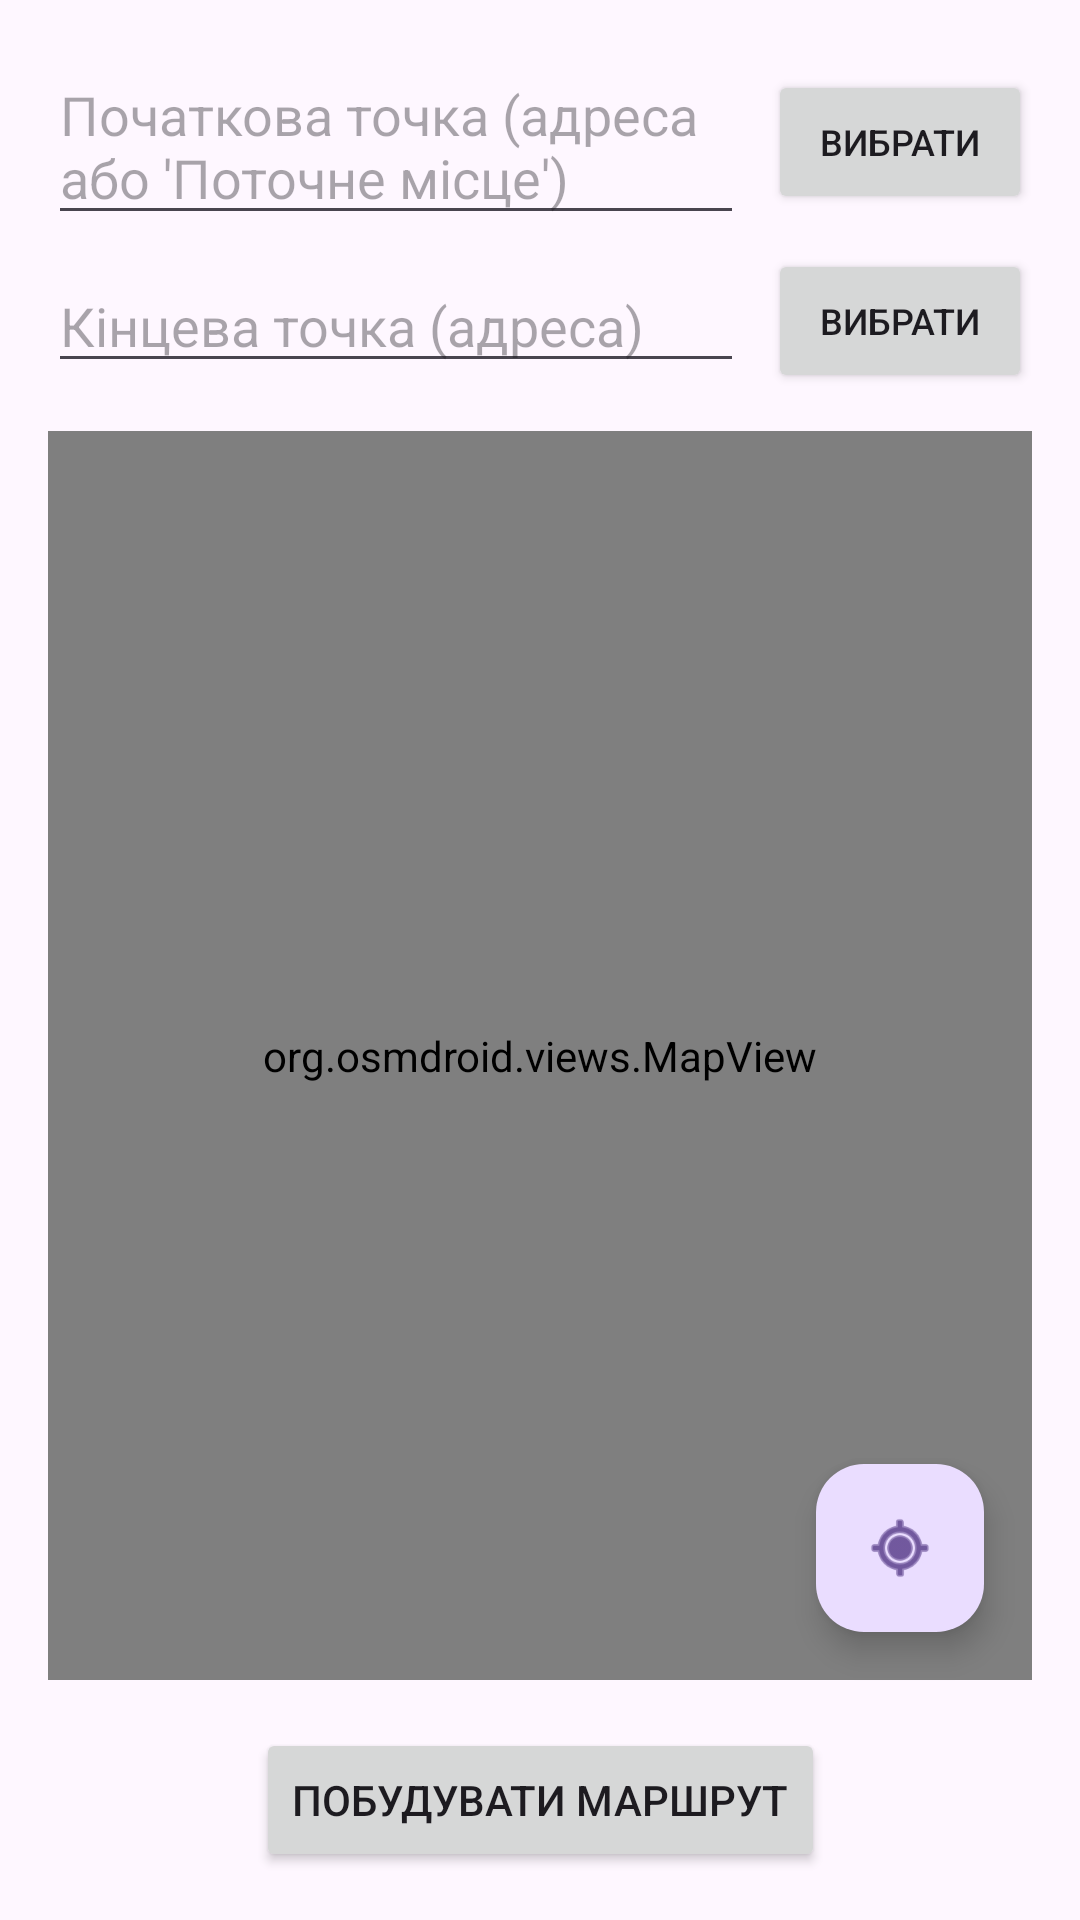

This screen was rendered from an Android layout file. Write that file and the resources it references.
<!-- AndroidManifest.xml: application theme Theme.MapARGuide -->
<!-- res/layout/activity_route_selection.xml -->
<?xml version="1.0" encoding="utf-8"?>
<androidx.constraintlayout.widget.ConstraintLayout
    xmlns:android="http://schemas.android.com/apk/res/android"
    xmlns:app="http://schemas.android.com/apk/res-auto"
    android:layout_width="match_parent"
    android:layout_height="match_parent"
    android:padding="16dp">

    
    <EditText
        android:id="@+id/startPointEditText"
        android:layout_width="0dp"
        android:layout_height="wrap_content"
        android:hint="Початкова точка (адреса або 'Поточне місце')"
        app:layout_constraintTop_toTopOf="parent"
        app:layout_constraintStart_toStartOf="parent"
        app:layout_constraintEnd_toStartOf="@id/selectStartButton"
        android:layout_marginEnd="8dp"/>

    
    <Button
        android:id="@+id/selectStartButton"
        android:layout_width="wrap_content"
        android:layout_height="wrap_content"
        android:text="Вибрати"
        android:textSize="12sp"
        app:layout_constraintTop_toTopOf="@id/startPointEditText"
        app:layout_constraintBottom_toBottomOf="@id/startPointEditText"
        app:layout_constraintEnd_toEndOf="parent"/>

    
    <EditText
        android:id="@+id/endPointEditText"
        android:layout_width="0dp"
        android:layout_height="wrap_content"
        android:hint="Кінцева точка (адреса)"
        app:layout_constraintTop_toBottomOf="@id/startPointEditText"
        app:layout_constraintStart_toStartOf="parent"
        app:layout_constraintEnd_toStartOf="@id/selectEndButton"
        android:layout_marginTop="8dp"
        android:layout_marginEnd="8dp"/>

    
    <Button
        android:id="@+id/selectEndButton"
        android:layout_width="wrap_content"
        android:layout_height="wrap_content"
        android:text="Вибрати"
        android:textSize="12sp"
        app:layout_constraintTop_toTopOf="@id/endPointEditText"
        app:layout_constraintBottom_toBottomOf="@id/endPointEditText"
        app:layout_constraintEnd_toEndOf="parent"/>

    
    <org.osmdroid.views.MapView
        android:id="@+id/mapView"
        android:layout_width="0dp"
        android:layout_height="0dp"
        app:layout_constraintTop_toBottomOf="@id/endPointEditText"
        app:layout_constraintBottom_toTopOf="@id/buildRouteButton"
        app:layout_constraintStart_toStartOf="parent"
        app:layout_constraintEnd_toEndOf="parent"
        android:layout_marginTop="16dp"
        android:layout_marginBottom="16dp"/>

    
    <Button
        android:id="@+id/buildRouteButton"
        android:layout_width="wrap_content"
        android:layout_height="wrap_content"
        android:text="Побудувати маршрут"
        app:layout_constraintBottom_toBottomOf="parent"
        app:layout_constraintStart_toStartOf="parent"
        app:layout_constraintEnd_toEndOf="parent"/>

    
    <com.google.android.material.floatingactionbutton.FloatingActionButton
        android:id="@+id/myLocationButton"
        android:layout_width="wrap_content"
        android:layout_height="wrap_content"
        android:layout_margin="16dp"
        android:contentDescription="Моє місцезнаходження"
        app:layout_constraintBottom_toBottomOf="@id/mapView"
        app:layout_constraintEnd_toEndOf="@id/mapView"
        android:src="@android:drawable/ic_menu_mylocation"/>

</androidx.constraintlayout.widget.ConstraintLayout>
<!-- resources referenced by this layout -->
<resources>
  <style name="Theme.MapARGuide" parent="Base.Theme.MapARGuide" />
  <style name="Base.Theme.MapARGuide" parent="Theme.Material3.DayNight.NoActionBar">
          
          
      </style>
</resources>
